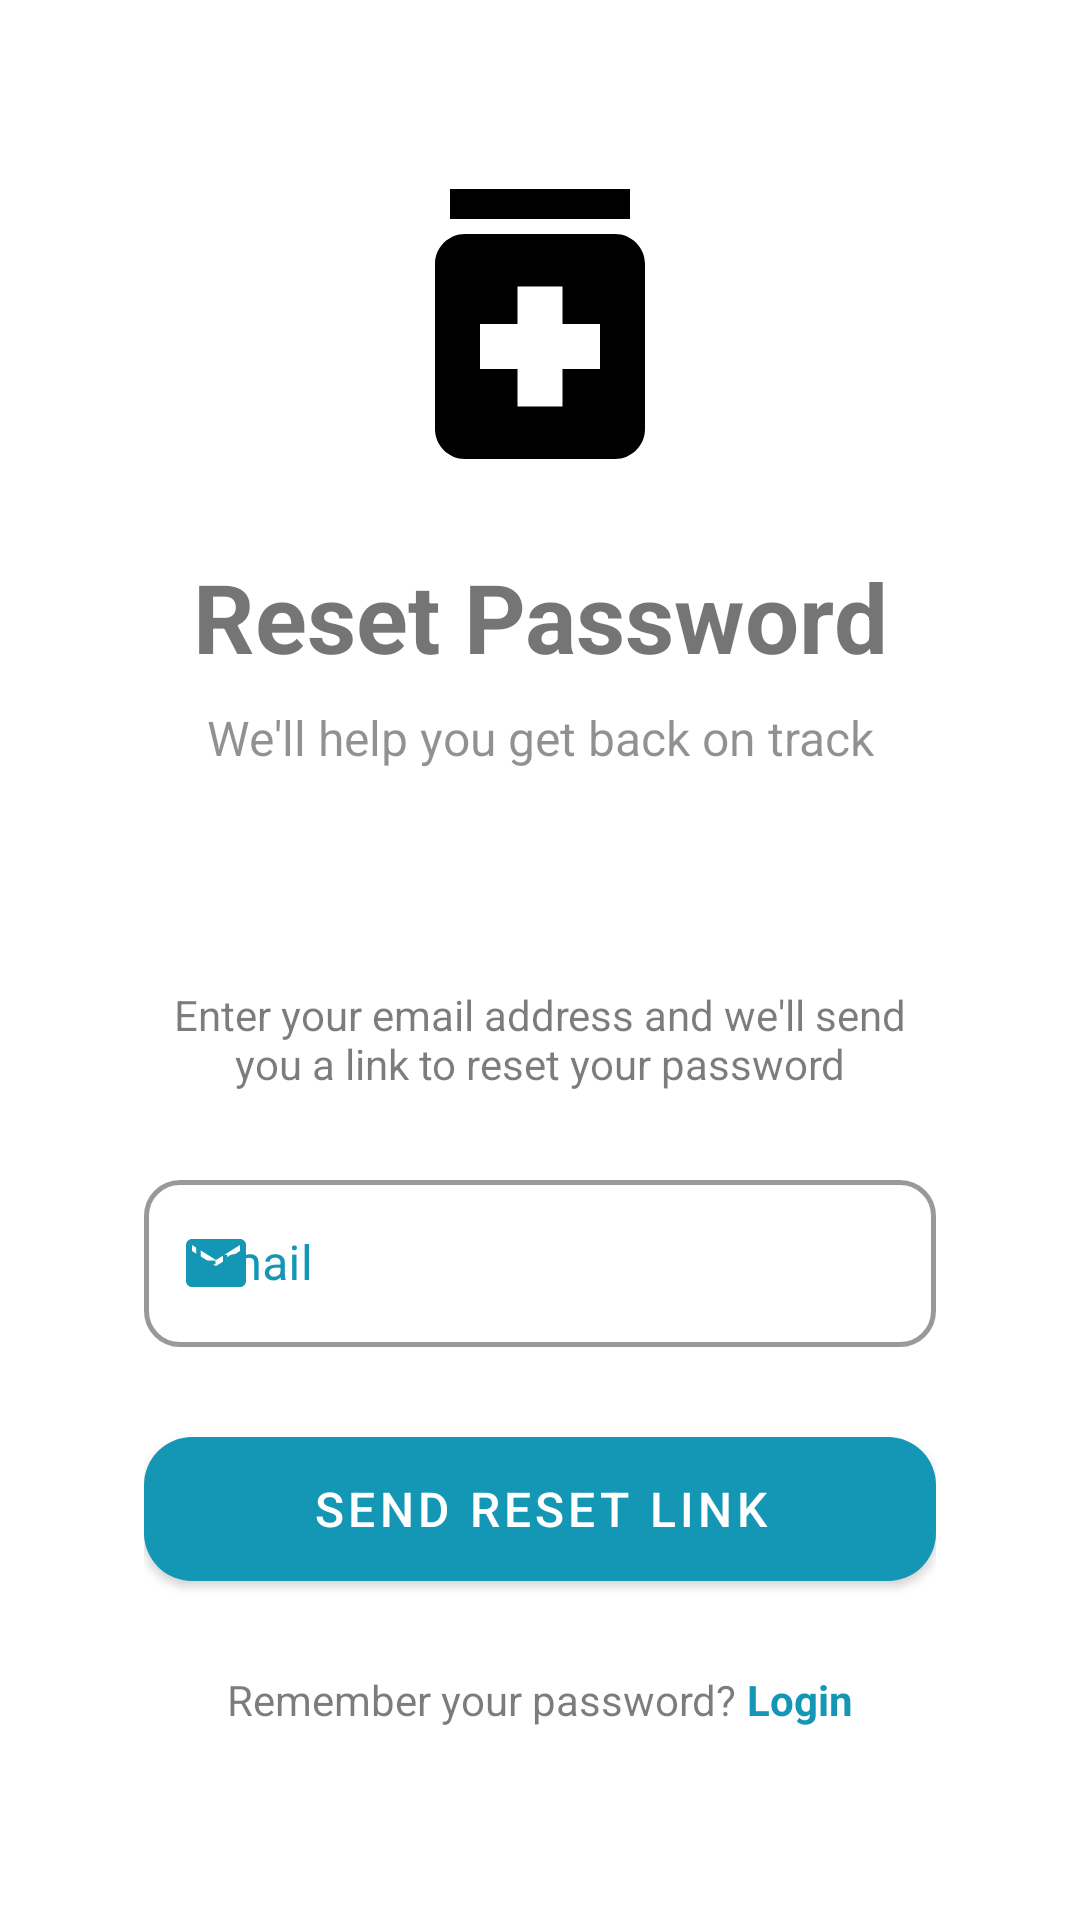

Android layout source for this screen:
<!-- AndroidManifest.xml: application theme Theme.CarePlus -->
<!-- res/layout/fragment_forgot_password.xml -->
<?xml version="1.0" encoding="utf-8"?>
<ScrollView xmlns:android="http://schemas.android.com/apk/res/android"
    xmlns:app="http://schemas.android.com/apk/res-auto"
    android:layout_width="match_parent"
    android:layout_height="match_parent"
    android:fillViewport="true">

    <androidx.constraintlayout.widget.ConstraintLayout
        android:layout_width="match_parent"
        android:layout_height="wrap_content">

        <ImageView
            android:id="@+id/logoImage"
            android:layout_width="120dp"
            android:layout_height="120dp"
            android:layout_marginTop="48dp"
            android:src="@drawable/ic_medication"
            app:layout_constraintEnd_toEndOf="parent"
            app:layout_constraintStart_toStartOf="parent"
            app:layout_constraintTop_toTopOf="parent" />

        <TextView
            android:id="@+id/titleText"
            android:layout_width="wrap_content"
            android:layout_height="wrap_content"
            android:layout_marginTop="16dp"
            android:text="Reset Password"
            android:textSize="32sp"
            android:textStyle="bold"
            app:layout_constraintEnd_toEndOf="parent"
            app:layout_constraintStart_toStartOf="parent"
            app:layout_constraintTop_toBottomOf="@id/logoImage" />

        <TextView
            android:id="@+id/subtitleText"
            android:layout_width="wrap_content"
            android:layout_height="wrap_content"
            android:layout_marginTop="8dp"
            android:text="We'll help you get back on track"
            android:alpha="0.8"
            android:textSize="16sp"
            app:layout_constraintEnd_toEndOf="parent"
            app:layout_constraintStart_toStartOf="parent"
            app:layout_constraintTop_toBottomOf="@id/titleText" />

        <com.google.android.material.card.MaterialCardView
            android:id="@+id/forgotPasswordCard"
            android:layout_width="match_parent"
            android:layout_height="wrap_content"
            android:layout_marginHorizontal="24dp"
            android:layout_marginTop="32dp"
            android:layout_marginBottom="24dp"
            app:cardCornerRadius="28dp"
            app:cardElevation="0dp"
            app:cardBackgroundColor="#0DFFFFFF"
            android:alpha="0.95"
            app:layout_constraintTop_toBottomOf="@id/subtitleText"
            app:layout_constraintBottom_toBottomOf="parent"
            app:layout_constraintStart_toStartOf="parent"
            app:layout_constraintEnd_toEndOf="parent">

            <androidx.constraintlayout.widget.ConstraintLayout
                android:layout_width="match_parent"
                android:layout_height="wrap_content"
                android:padding="24dp">

                <TextView
                    android:id="@+id/descriptionText"
                    android:layout_width="match_parent"
                    android:layout_height="wrap_content"
                    android:gravity="center"
                    android:text="Enter your email address and we'll send you a link to reset your password"
                    android:textSize="14sp"
                    app:layout_constraintTop_toTopOf="parent"
                    app:layout_constraintStart_toStartOf="parent"
                    app:layout_constraintEnd_toEndOf="parent" />

                <com.google.android.material.textfield.TextInputLayout
                    android:id="@+id/emailLayout"
                    style="@style/Widget.CarePlus.TextInputLayout.Glassmorphism"
                    android:layout_width="match_parent"
                    android:layout_height="wrap_content"
                    android:layout_marginTop="24dp"
                    android:hint="Email"
                    app:startIconDrawable="@drawable/ic_email"
                    app:startIconTint="@color/primary"
                    app:layout_constraintTop_toBottomOf="@id/descriptionText"
                    app:layout_constraintStart_toStartOf="parent"
                    app:layout_constraintEnd_toEndOf="parent">

                    <com.google.android.material.textfield.TextInputEditText
                        android:id="@+id/emailInput"
                        android:layout_width="match_parent"
                        android:layout_height="wrap_content"
                        android:inputType="textEmailAddress" />
                </com.google.android.material.textfield.TextInputLayout>

                <com.google.android.material.button.MaterialButton
                    android:id="@+id/resetButton"
                    style="@style/Widget.CarePlus.Button.Glassmorphism"
                    android:layout_width="match_parent"
                    android:layout_height="60dp"
                    android:layout_marginTop="24dp"
                    android:text="Send Reset Link"
                    android:textSize="16sp"
                    app:cornerRadius="16dp"
                    app:layout_constraintTop_toBottomOf="@id/emailLayout"
                    app:layout_constraintStart_toStartOf="parent"
                    app:layout_constraintEnd_toEndOf="parent" />

                <LinearLayout
                    android:id="@+id/loginContainer"
                    android:layout_width="wrap_content"
                    android:layout_height="wrap_content"
                    android:layout_marginTop="24dp"
                    android:orientation="horizontal"
                    app:layout_constraintTop_toBottomOf="@id/resetButton"
                    app:layout_constraintStart_toStartOf="parent"
                    app:layout_constraintEnd_toEndOf="parent"
                    app:layout_constraintBottom_toBottomOf="parent">

                    <TextView
                        android:layout_width="wrap_content"
                        android:layout_height="wrap_content"
                        android:text="Remember your password? " />

                    <TextView
                        android:id="@+id/backToLoginText"
                        android:layout_width="wrap_content"
                        android:layout_height="wrap_content"
                        android:text="Login"
                        android:textColor="@color/primary"
                        android:textStyle="bold" />
                </LinearLayout>
            </androidx.constraintlayout.widget.ConstraintLayout>
        </com.google.android.material.card.MaterialCardView>
    </androidx.constraintlayout.widget.ConstraintLayout>
</ScrollView>
<!-- resources referenced by this layout -->
<resources>
  <color name="primary">#0891b2</color>
  <!-- drawable ic_email (drawable) -->
  <vector android:height="24dp" android:tint="?attr/colorControlNormal"
      android:viewportHeight="24" android:viewportWidth="24"
      android:width="24dp" xmlns:android="http://schemas.android.com/apk/res/android">
      <path android:fillColor="@android:color/white" android:pathData="M20,4L4,4c-1.1,0 -1.99,0.9 -1.99,2L2,18c0,1.1 0.9,2 2,2h16c1.1,0 2,-0.9 2,-2L22,6c0,-1.1 -0.9,-2 -2,-2zM20,8l-8,5 -8,-5L4,6l8,5 8,-5v2z"/>
  </vector>
  <!-- drawable ic_medication (drawable) -->
  <?xml version="1.0" encoding="utf-8"?>
  <vector android:height="24dp" android:tint="#000000"
      android:viewportHeight="24" android:viewportWidth="24"
      android:width="24dp" xmlns:android="http://schemas.android.com/apk/res/android">
      <path android:fillColor="@android:color/white" android:pathData="M6,3h12v2h-12z"/>
      <path android:fillColor="@android:color/white" android:pathData="M17,6H7C5.9,6 5,6.9 5,8v11c0,1.1 0.9,2 2,2h10c1.1,0 2,-0.9 2,-2V8C19,6.9 18.1,6 17,6zM16,15h-2.5v2.5h-3V15H8v-3h2.5V9.5h3V12H16V15z"/>
  </vector>
  <style name="Widget.CarePlus.Button.Glassmorphism" parent="Widget.CarePlus.Button">
          <item name="backgroundTint">@color/primary</item>
          <item name="rippleColor">#40FFFFFF</item>
      </style>
  <style name="Widget.CarePlus.TextInputLayout.Glassmorphism" parent="Widget.CarePlus.TextInputLayout">
          <item name="boxBackgroundColor">#00FFFFFF</item>
          <item name="boxStrokeColor">@color/primary</item>
          <item name="hintTextColor">@color/primary</item>
          <item name="android:textColorHint">@color/primary</item>
      </style>
  <style name="Widget.CarePlus.Button" parent="Widget.MaterialComponents.Button">
          <item name="android:paddingTop">12dp</item>
          <item name="android:paddingBottom">12dp</item>
          <item name="android:textSize">16sp</item>
          <item name="cornerRadius">12dp</item>
          <item name="elevation">4dp</item>
      </style>
  <style name="Widget.CarePlus.TextInputLayout" parent="Widget.MaterialComponents.TextInputLayout.OutlinedBox">
          <item name="boxCornerRadiusTopStart">12dp</item>
          <item name="boxCornerRadiusTopEnd">12dp</item>
          <item name="boxCornerRadiusBottomStart">12dp</item>
          <item name="boxCornerRadiusBottomEnd">12dp</item>
          <item name="boxStrokeWidth">1.5dp</item>
          <item name="boxBackgroundColor">#0DFFFFFF</item>
          <item name="android:textColorHint">@color/text_secondary_light</item>
          <item name="hintTextColor">@color/primary</item>
      </style>
  <color name="primary_variant">#06b6d4</color>
  <color name="white">#FFFFFFFF</color>
  <color name="background_light">#FFFFFF</color>
  <color name="surface_light">#FFFFFF</color>
  <color name="text_primary_light">#0F172A</color>
  <color name="text_secondary_light">#334155</color>
</resources>
